Image classification data set "BCCD_410_split" (kylewang1999/BCCD_Dataset on GitHub). Class labels (5): eosinophil, lymphocyte, monocyte, neutrophil, basophil.

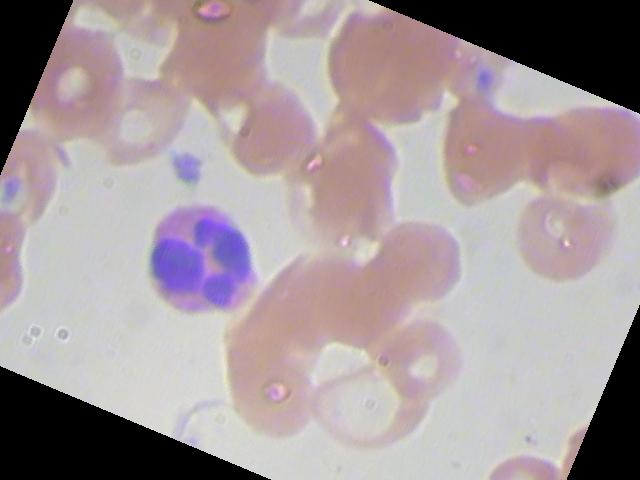
Label: eosinophil

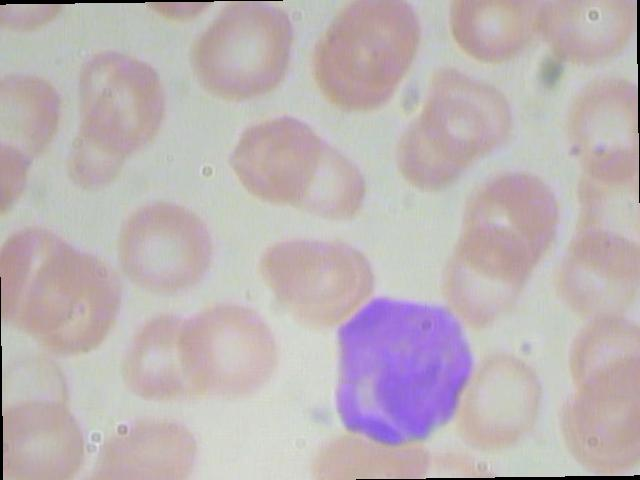
Label: lymphocyte

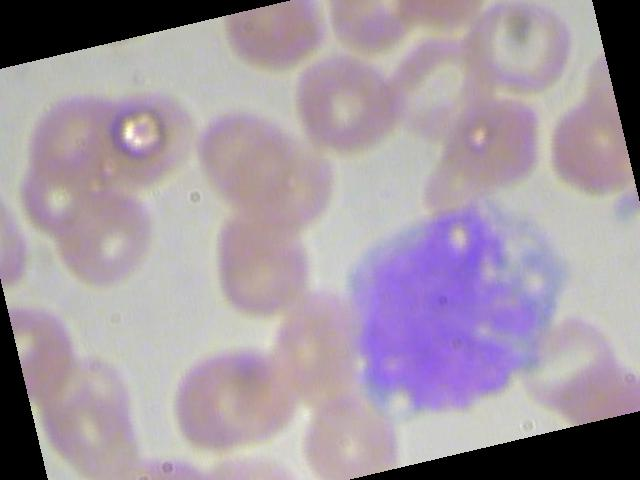
Label: monocyte

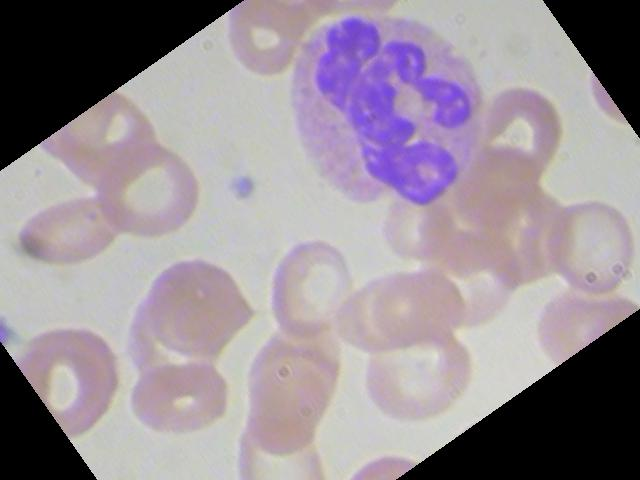
Label: neutrophil

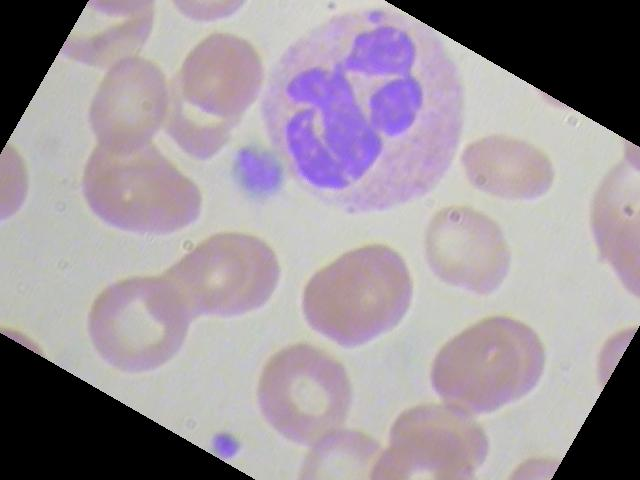
Label: neutrophil

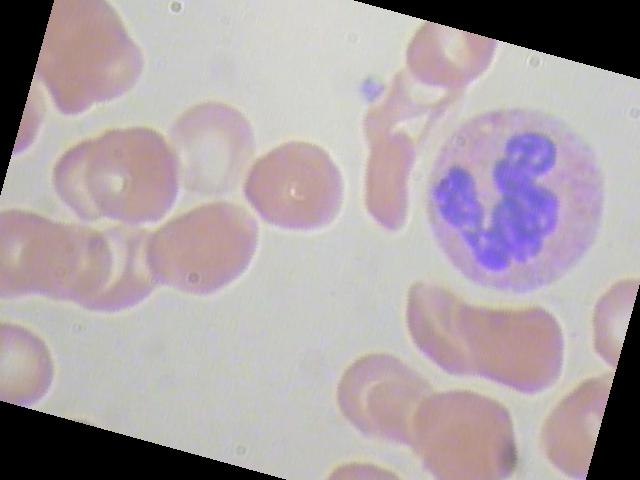
Label: eosinophil
